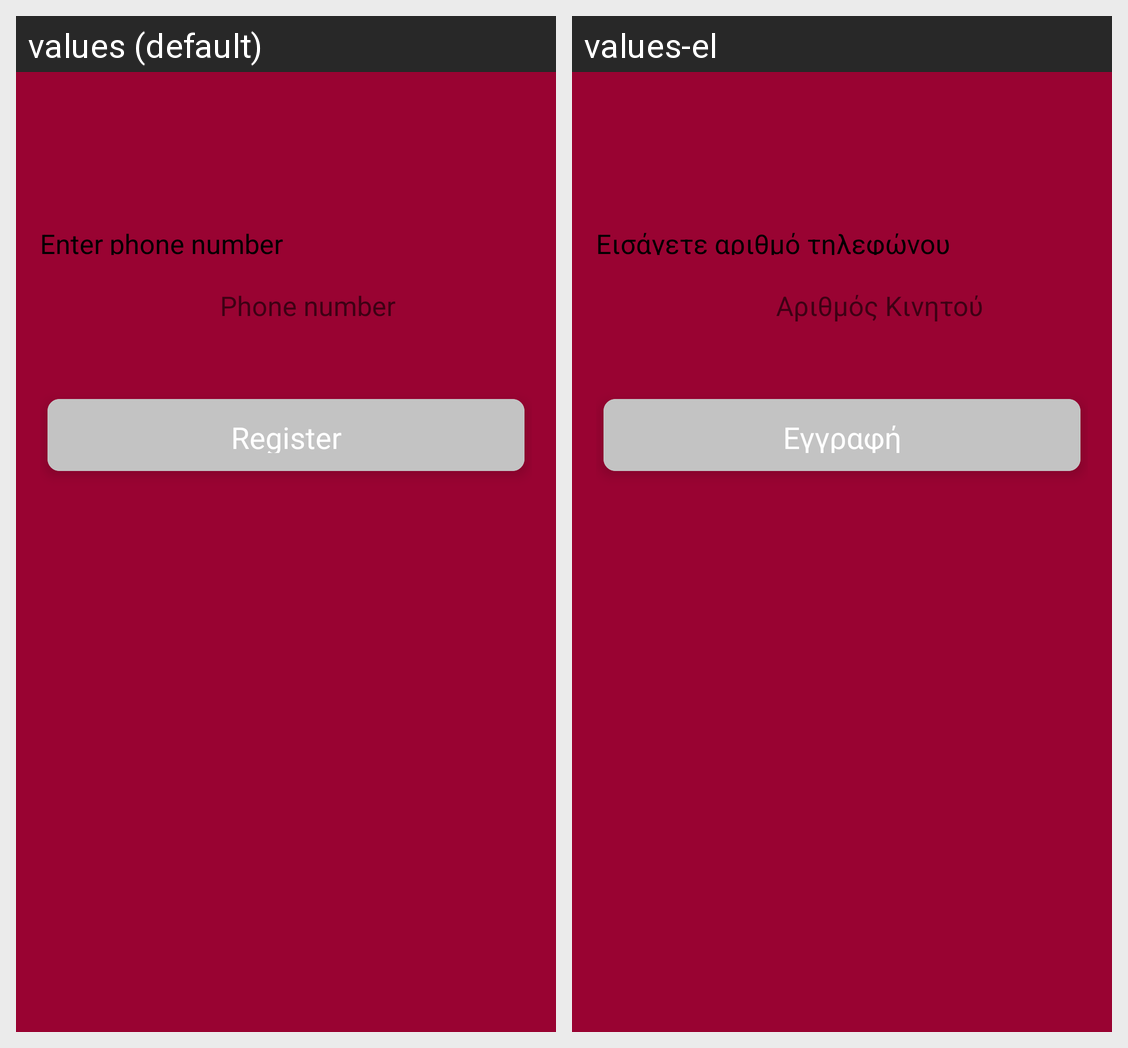

Here is an Android app screen in its default locale and in the app's own translations. Write out the translated-string differences for the strings that appear on this screen.
Android screen res/layout/activity_register.xml rendered under 2 locales, left to right: values (default), values-el. Device: Nexus 5 (rendered at 1080×1920; each locale shown at half size, 540×960, under a caption strip naming it); theme Theme.CardLinkMerchant.NoActionBar.
Strings drawn on this screen, with the default value and each locale's value (text and hints the layout hard-codes, and strings that could not be matched under every locale, appear in the picture but are not listed):

enter_phone_number
  values: Enter phone number
  values-el: Εισάγετε αριθμό τηλεφώνου

phone_number
  values: Phone number
  values-el: Αριθμός Κινητού

register
  values: Register
  values-el: Εγγραφή
